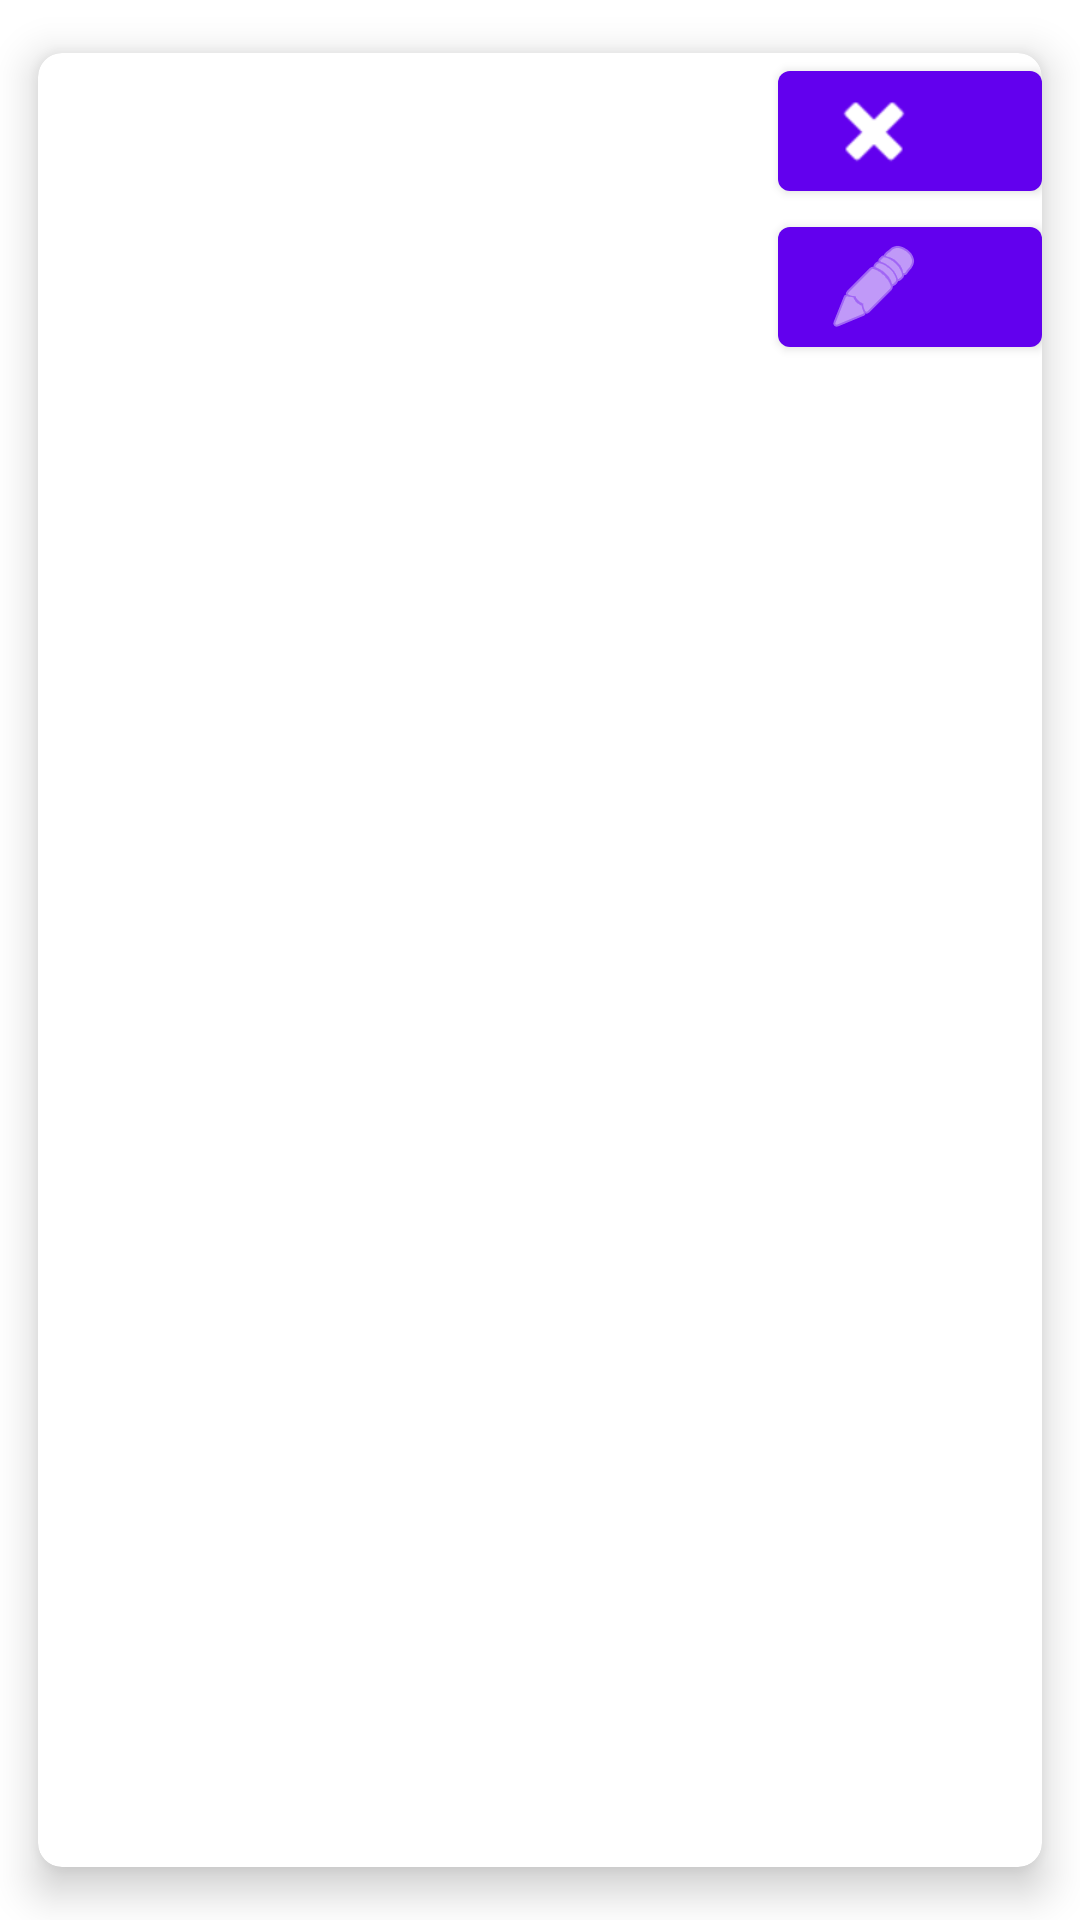

Produce the Android XML layout that renders to this screen, including the resource entries it uses.
<!-- AndroidManifest.xml: application theme Theme.MyOrganizer -->
<!-- res/layout/single_list_item.xml -->
<?xml version="1.0" encoding="utf-8"?>
<androidx.cardview.widget.CardView xmlns:android="http://schemas.android.com/apk/res/android"
    xmlns:app="http://schemas.android.com/apk/res-auto"
    android:layout_width="match_parent"
    android:layout_height="wrap_content"
    xmlns:card_view="http://schemas.android.com/tools"
    android:layout_margin="5dp"
    app:cardBackgroundColor="@color/white"
    app:cardCornerRadius="8dp"
    app:cardElevation="8dp"
    app:cardMaxElevation="10dp"
    app:cardPreventCornerOverlap="true"
    app:cardUseCompatPadding="true">

  <RelativeLayout
      android:layout_width="fill_parent"
      android:layout_height="fill_parent">


      <TextView
          android:id="@+id/textViewName"
          android:layout_width="250dp"
          android:layout_height="23dp"
          android:layout_marginTop="16dp"
          />

      <TextView
          android:id="@+id/textViewDate"
          android:layout_width="250dp"
          android:layout_height="23dp"
          android:layout_marginTop="56dp" />
S
      <TextView
          android:id="@+id/textViewStartTime"
          android:layout_width="250dp"
          android:layout_height="23dp"
          android:layout_marginTop="96dp" />

      <TextView
        android:id="@+id/textViewEndTime"
        android:layout_width="250dp"
        android:layout_height="23dp"
        android:layout_marginTop="136dp"
        />

    <TextView
        android:id="@+id/textViewLocation"
        android:layout_width="250dp"
        android:layout_height="23dp"
        android:layout_marginTop="170dp"
         />

      <LinearLayout
          android:layout_width="match_parent"
          android:layout_height="match_parent"
          android:orientation="vertical">

          <Button
              android:id="@+id/deleteButton"
              android:layout_width="wrap_content"
              android:layout_height="wrap_content"
              android:layout_gravity="right"
              android:layout_toRightOf="@+id/textViewName"
              app:icon="@android:drawable/ic_delete" />


          <Button
              android:id="@+id/editButton"
              android:layout_width="wrap_content"
              android:layout_height="wrap_content"
              android:layout_gravity="right"
              app:icon="@android:drawable/ic_menu_edit"
              app:iconPadding="0dp" />

      </LinearLayout>
  </RelativeLayout>
</androidx.cardview.widget.CardView>
<!-- resources referenced by this layout -->
<resources>
  <style name="Theme.MyOrganizer" parent="Theme.MaterialComponents.DayNight.DarkActionBar">
          
          <item name="colorPrimary">@color/purple_500</item>
          <item name="colorPrimaryVariant">@color/purple_700</item>
          <item name="colorOnPrimary">@color/white</item>
          
          <item name="colorSecondary">@color/teal_200</item>
          <item name="colorSecondaryVariant">@color/teal_700</item>
          <item name="colorOnSecondary">@color/black</item>
          
          <item name="android:statusBarColor">?attr/colorPrimaryVariant</item>
          
      </style>
  <!-- not gathered from this repository: default colours our renderer supplied (Android Studio template values) -->
  <color name="purple_500">#FF6200EE</color>
  <color name="purple_700">#FF3700B3</color>
  <color name="teal_200">#FF03DAC5</color>
  <color name="teal_700">#FF018786</color>
  <color name="black">#FF000000</color>
  <color name="white">#FFFFFFFF</color>
</resources>
